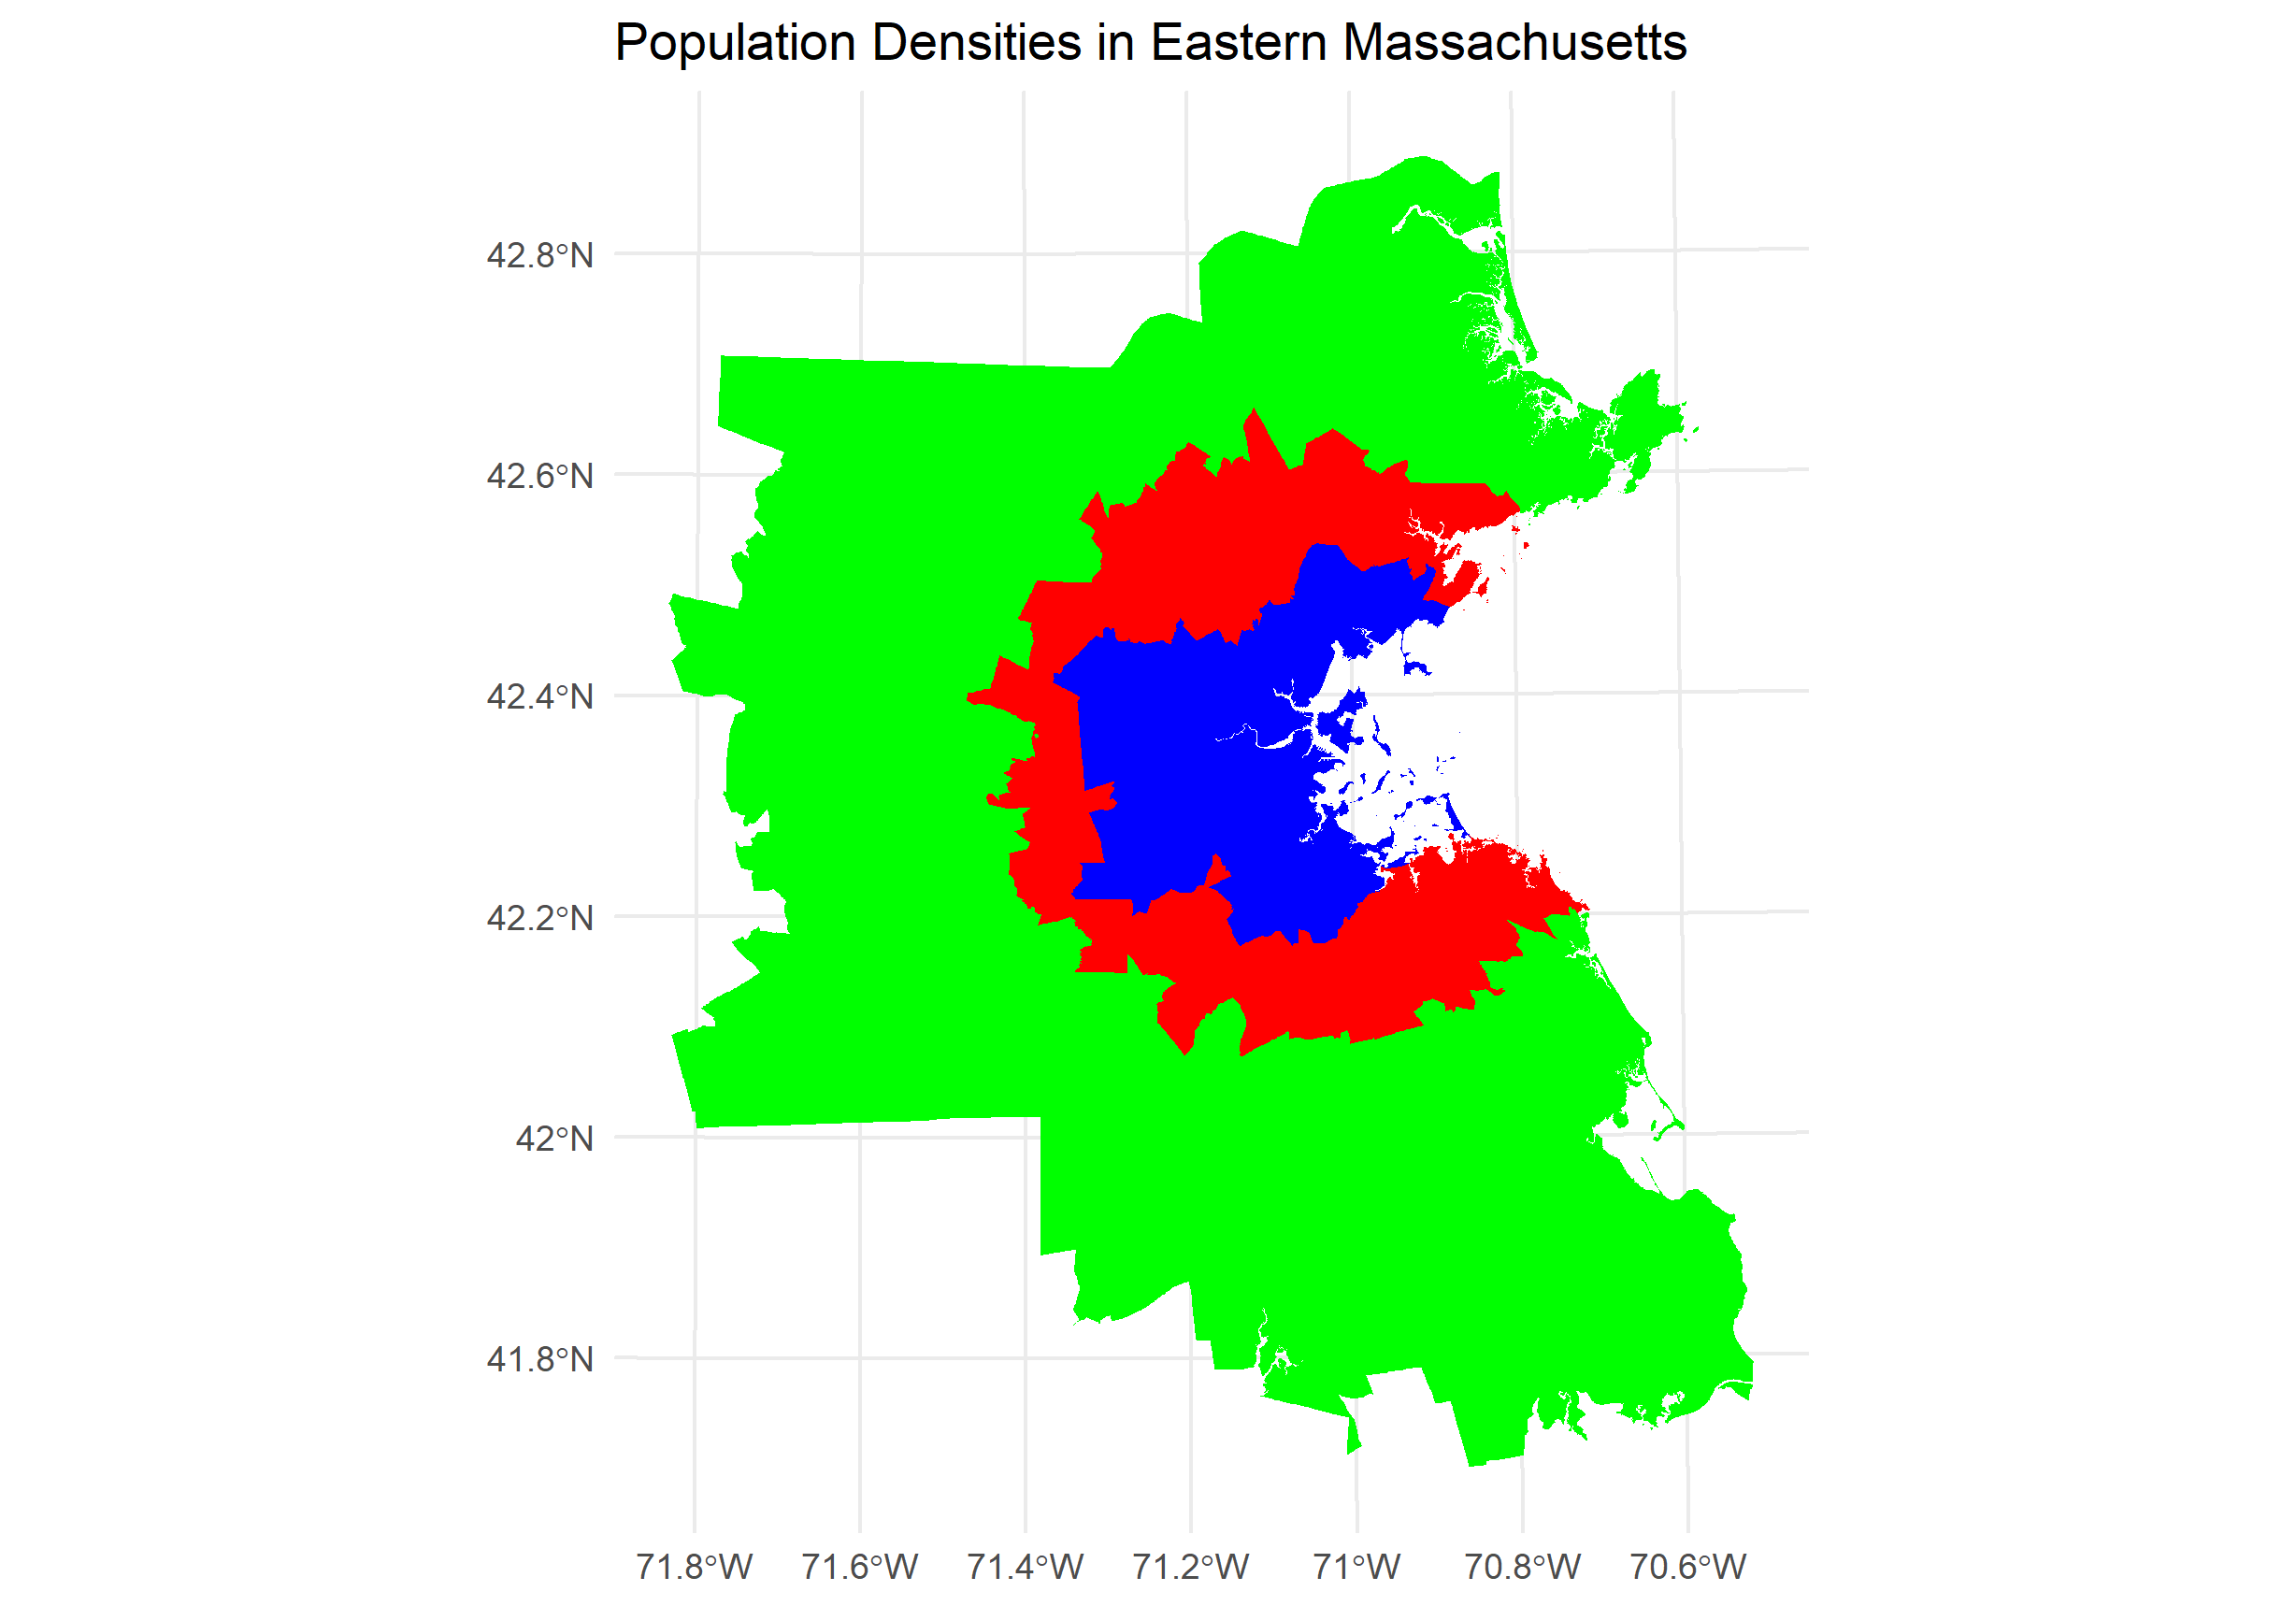

The script that saved this image:
library(tidyverse)
library(sf)

innerbos <- read_sf("ct_housingdat_innerboston/ct_housingdat_innerboston.shp")
gtbos <- read_sf("ct_housingdat_greaterbos/ct_housingdat_greaterbos.shp")

innerbos_acres <- sum(innerbos$AREA_ACRES)
innerbos_pop <- sum(innerbos$POP100_RE)
innerbos_tot_hu <- sum(innerbos$hu)
innerbos_hu_dens <- innerbos_tot_hu/innerbos_acres
innerbos_pop_dens <- innerbos_pop/innerbos_acres

gtbos_acres <- sum(gtbos$AREA_ACRES)
gtbos_pop <- sum(gtbos$POP100_RE)
gtbos_tot_hu <- sum(gtbos$hu)
gtbos_hu_dens <- gtbos_tot_hu/gtbos_acres
gtbos_pop_dens <- gtbos_pop/gtbos_acres


# If the population of greater boston were to be as densely populated as inner Boston, it would fit in this area:

innerdens_gtpop_area <- gtbos_pop/innerbos_pop_dens
innerdens_gtpop_area

# get centroids of all CT:

#GEOID10 of downtown Boston: 25025030300

dtbos <- gtbos %>% filter(GEOID10 == "25025030300")
dtbos_centroids <- st_centroid(dtbos)
gtbos_centroids <- st_centroid(gtbos)
gtbos$dist_to_dtbos <- st_distance(dtbos_centroids, gtbos_centroids, by_element = TRUE)
gtbos <- gtbos %>% arrange(dist_to_dtbos)

# calculating cumulative area for now re-ordered census tracts:

gtbos$cumsum_area <- cumsum(gtbos$AREA_ACRES)

# finding the closest census tracts to downtown boston who's cumulative area equals 540075.8

densegtbos <- gtbos %>% filter(cumsum_area <= innerdens_gtpop_area)

ggplot()+geom_sf(data = gtbos, 
                 aes(geometry = geometry),
                 fill = "green",
                 color = NA)+
  geom_sf(data = densegtbos,
          aes(geometry = geometry),
          fill = "red",
          color = NA)+
  geom_sf(data = innerbos,
          aes(geometry = geometry),
          fill = "blue",
          color = NA)+
  theme_minimal()+
  ggtitle("Population Densities in Eastern Massachusetts")+
  ggsave("pop_dens_eastMA.png")

leftover <- sum(gtbos$AREA_ACRES)-sum(densegtbos$AREA_ACRES)